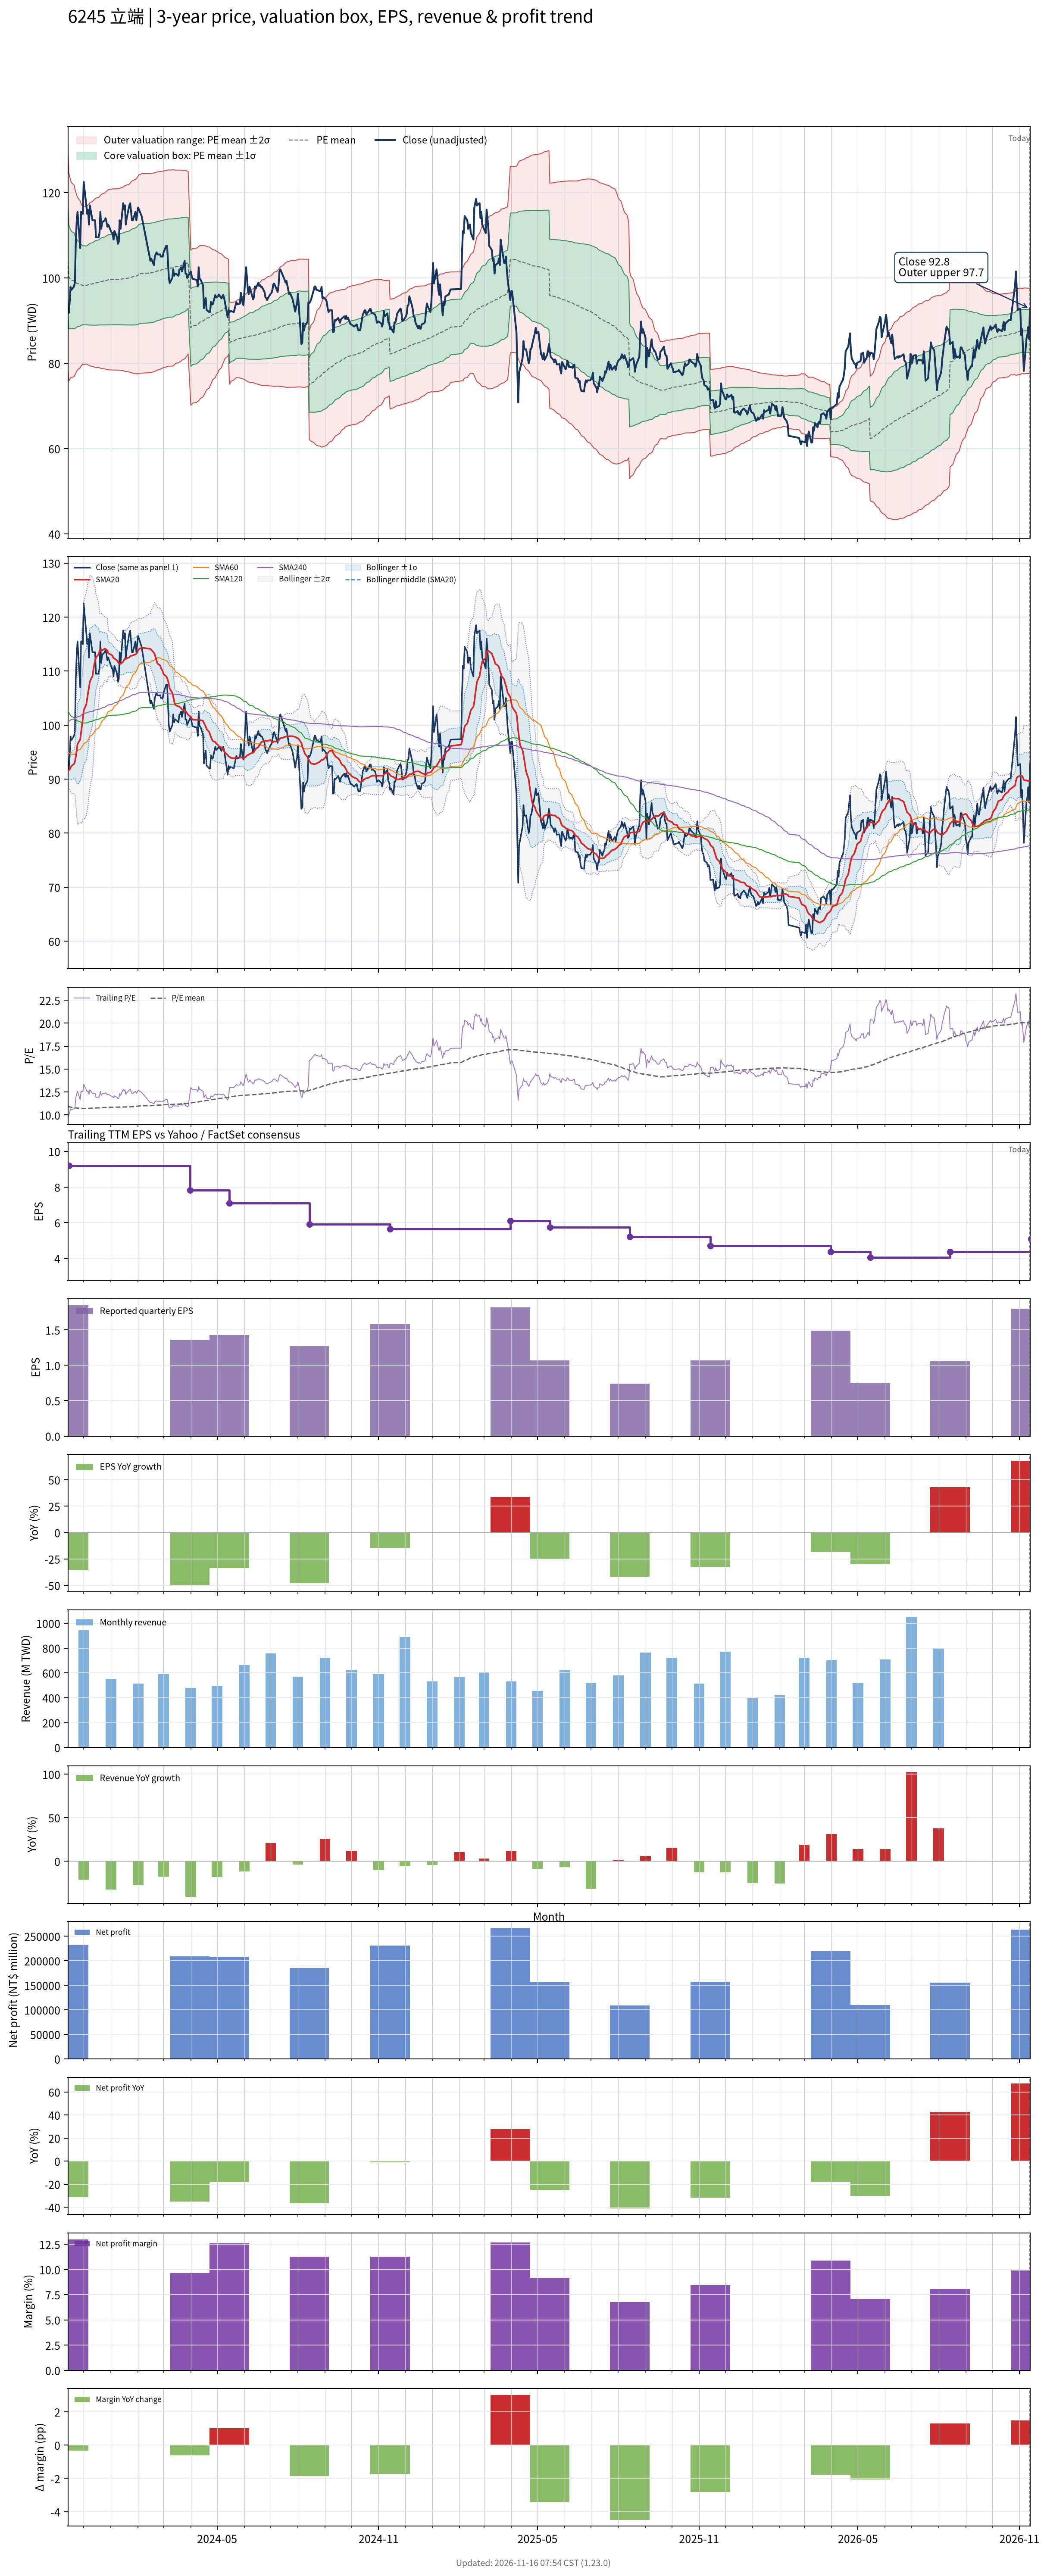

The table this chart was drawn from, first rows:
# chart-version: skill-stock-dynamic-val…
date, close, available_date, period_end, eps, ttm_eps, pe, pe_mean, pe_std, price_m2, price_m1, price_mean, price_p1, price_p2, forward_eps, forward_pe, forward_pe_mean, forward_pe_std, forward_price_m2, forward_price_m1, forward_price_mean, forward_price_p1, forward_price_p2, sma20
2023-11-13, 92.6, 2023-08-14, 2023-06-30, 2.45, 9.623, 9.623, 10.94, 1.345, 79.37, 92.32, 105.3, 118.2, 131.2, , , , , , , , , , 91.56
2023-11-14, 91.8, 2023-11-14, 2023-09-30, 1.85, 9.19, 9.989, 10.91, 1.332, 75.81, 88.05, 100.3, 112.5, 124.8, , , , , , , , , , 91.62
2023-11-15, 94.3, 2023-11-14, 2023-09-30, 1.85, 9.19, 10.26, 10.88, 1.292, 76.22, 88.09, 99.96, 111.8, 123.7, , , , , , , , , , 91.78
2023-11-16, 97.9, 2023-11-14, 2023-09-30, 1.85, 9.19, 10.65, 10.85, 1.262, 76.53, 88.12, 99.71, 111.3, 122.9, , , , , , , , , , 92.11
2023-11-17, 97.2, 2023-11-14, 2023-09-30, 1.85, 9.19, 10.58, 10.83, 1.242, 76.68, 88.09, 99.51, 110.9, 122.3, , , , , , , , , , 92.41
2023-11-20, 98, 2023-11-14, 2023-09-30, 1.85, 9.19, 10.66, 10.81, 1.223, 76.84, 88.08, 99.31, 110.6, 121.8, , , , , , , , , , 92.81
2023-11-21, 99, 2023-11-14, 2023-09-30, 1.85, 9.19, 10.77, 10.78, 1.188, 77.24, 88.15, 99.07, 110, 120.9, , , , , , , , , , 93.23
2023-11-22, 108.5, 2023-11-14, 2023-09-30, 1.85, 9.19, 11.81, 10.76, 1.154, 77.69, 88.29, 98.9, 109.5, 120.1, , , , , , , , , , 94.14
2023-11-23, 113, 2023-11-14, 2023-09-30, 1.85, 9.19, 12.3, 10.75, 1.123, 78.13, 88.45, 98.77, 109.1, 119.4, , , , , , , , , , 95.28
2023-11-24, 115.5, 2023-11-14, 2023-09-30, 1.85, 9.19, 12.57, 10.74, 1.099, 78.47, 88.57, 98.67, 108.8, 118.9, , , , , , , , , , 96.49
2023-11-27, 107, 2023-11-14, 2023-09-30, 1.85, 9.19, 11.64, 10.72, 1.064, 78.94, 88.72, 98.5, 108.3, 118.1, , , , , , , , , , 97.31
2023-11-28, 115.5, 2023-11-14, 2023-09-30, 1.85, 9.19, 12.57, 10.71, 1.036, 79.36, 88.87, 98.39, 107.9, 117.4, , , , , , , , , , 98.64
2023-11-29, 115.5, 2023-11-14, 2023-09-30, 1.85, 9.19, 12.57, 10.7, 1.019, 79.59, 88.96, 98.33, 107.7, 117.1, , , , , , , , , , 99.91
2023-11-30, 115, 2023-11-14, 2023-09-30, 1.85, 9.19, 12.51, 10.69, 1.001, 79.86, 89.06, 98.25, 107.4, 116.6, , , , , , , , , , 101.1
2023-12-01, 122.5, 2023-11-14, 2023-09-30, 1.85, 9.19, 13.33, 10.69, 1.01, 79.73, 89.01, 98.29, 107.6, 116.8, , , , , , , , , , 102.7
2023-12-04, 117, 2023-11-14, 2023-09-30, 1.85, 9.19, 12.73, 10.69, 1.002, 79.83, 89.04, 98.26, 107.5, 116.7, , , , , , , , , , 103.9
2023-12-05, 115, 2023-11-14, 2023-09-30, 1.85, 9.19, 12.51, 10.7, 1.011, 79.73, 89.02, 98.31, 107.6, 116.9, , , , , , , , , , 104.9
2023-12-06, 116, 2023-11-14, 2023-09-30, 1.85, 9.19, 12.62, 10.7, 1.022, 79.6, 88.99, 98.38, 107.8, 117.2, , , , , , , , , , 106
2023-12-07, 112.5, 2023-11-14, 2023-09-30, 1.85, 9.19, 12.24, 10.71, 1.029, 79.52, 88.98, 98.44, 107.9, 117.4, , , , , , , , , , 106.9
2023-12-08, 117, 2023-11-14, 2023-09-30, 1.85, 9.19, 12.73, 10.72, 1.042, 79.37, 88.94, 98.52, 108.1, 117.7, , , , , , , , , , 108
2023-12-11, 113.5, 2023-11-14, 2023-09-30, 1.85, 9.19, 12.35, 10.73, 1.051, 79.28, 88.94, 98.59, 108.3, 117.9, , , , , , , , , , 109.1
2023-12-12, 113.5, 2023-11-14, 2023-09-30, 1.85, 9.19, 12.35, 10.74, 1.059, 79.2, 88.93, 98.66, 108.4, 118.1, , , , , , , , , , 110.2
2023-12-13, 113.5, 2023-11-14, 2023-09-30, 1.85, 9.19, 12.35, 10.74, 1.067, 79.11, 88.92, 98.73, 108.5, 118.3, , , , , , , , , , 111.1
2023-12-14, 113.5, 2023-11-14, 2023-09-30, 1.85, 9.19, 12.35, 10.75, 1.075, 79.03, 88.91, 98.8, 108.7, 118.6, , , , , , , , , , 111.9
2023-12-15, 109.5, 2023-11-14, 2023-09-30, 1.85, 9.19, 11.92, 10.76, 1.08, 79, 88.93, 98.85, 108.8, 118.7, , , , , , , , , , 112.5
2023-12-18, 109.5, 2023-11-14, 2023-09-30, 1.85, 9.19, 11.92, 10.76, 1.085, 78.98, 88.95, 98.92, 108.9, 118.9, , , , , , , , , , 113.1
2023-12-19, 110.5, 2023-11-14, 2023-09-30, 1.85, 9.19, 12.02, 10.77, 1.091, 78.96, 88.98, 99.01, 109, 119.1, , , , , , , , , , 113.7
2023-12-20, 115.5, 2023-11-14, 2023-09-30, 1.85, 9.19, 12.57, 10.78, 1.102, 78.85, 88.98, 99.11, 109.2, 119.4, , , , , , , , , , 114
2023-12-21, 111.5, 2023-11-14, 2023-09-30, 1.85, 9.19, 12.13, 10.79, 1.107, 78.81, 88.98, 99.16, 109.3, 119.5, , , , , , , , , , 114
2023-12-22, 113, 2023-11-14, 2023-09-30, 1.85, 9.19, 12.3, 10.8, 1.114, 78.74, 88.98, 99.22, 109.5, 119.7, , , , , , , , , , 113.8
2023-12-25, 113.5, 2023-11-14, 2023-09-30, 1.85, 9.19, 12.35, 10.8, 1.121, 78.68, 88.98, 99.29, 109.6, 119.9, , , , , , , , , , 114.2
2023-12-26, 114, 2023-11-14, 2023-09-30, 1.85, 9.19, 12.4, 10.81, 1.129, 78.6, 88.98, 99.36, 109.7, 120.1, , , , , , , , , , 114.1
2023-12-27, 113, 2023-11-14, 2023-09-30, 1.85, 9.19, 12.3, 10.82, 1.136, 78.55, 88.98, 99.42, 109.9, 120.3, , , , , , , , , , 114
2023-12-28, 112, 2023-11-14, 2023-09-30, 1.85, 9.19, 12.19, 10.83, 1.142, 78.51, 89, 99.5, 110, 120.5, , , , , , , , , , 113.8
2023-12-29, 112.5, 2023-11-14, 2023-09-30, 1.85, 9.19, 12.24, 10.83, 1.148, 78.46, 89.01, 99.57, 110.1, 120.7, , , , , , , , , , 113.3
2024-01-02, 110.5, 2023-11-14, 2023-09-30, 1.85, 9.19, 12.02, 10.84, 1.152, 78.43, 89.02, 99.61, 110.2, 120.8, , , , , , , , , , 113
2024-01-03, 110.5, 2023-11-14, 2023-09-30, 1.85, 9.19, 12.02, 10.84, 1.156, 78.41, 89.03, 99.66, 110.3, 120.9, , , , , , , , , , 112.8
2024-01-04, 109, 2023-11-14, 2023-09-30, 1.85, 9.19, 11.86, 10.84, 1.154, 78.43, 89.03, 99.64, 110.2, 120.9, , , , , , , , , , 112.4
2024-01-05, 111, 2023-11-14, 2023-09-30, 1.85, 9.19, 12.08, 10.84, 1.155, 78.41, 89.03, 99.65, 110.3, 120.9, , , , , , , , , , 112.3
2024-01-08, 109.5, 2023-11-14, 2023-09-30, 1.85, 9.19, 11.92, 10.84, 1.155, 78.41, 89.03, 99.65, 110.3, 120.9, , , , , , , , , , 112
2024-01-09, 108, 2023-11-14, 2023-09-30, 1.85, 9.19, 11.75, 10.84, 1.156, 78.41, 89.03, 99.65, 110.3, 120.9, , , , , , , , , , 111.7
2024-01-10, 108.5, 2023-11-14, 2023-09-30, 1.85, 9.19, 11.81, 10.84, 1.157, 78.41, 89.03, 99.66, 110.3, 120.9, , , , , , , , , , 111.4
2024-01-11, 113.5, 2023-11-14, 2023-09-30, 1.85, 9.19, 12.35, 10.85, 1.16, 78.37, 89.03, 99.69, 110.4, 121, , , , , , , , , , 111.4
2024-01-12, 111.5, 2023-11-14, 2023-09-30, 1.85, 9.19, 12.13, 10.85, 1.163, 78.35, 89.03, 99.72, 110.4, 121.1, , , , , , , , , , 111.3
2024-01-15, 117.5, 2023-11-14, 2023-09-30, 1.85, 9.19, 12.79, 10.86, 1.171, 78.25, 89.01, 99.78, 110.5, 121.3, , , , , , , , , , 111.7
2024-01-16, 116, 2023-11-14, 2023-09-30, 1.85, 9.19, 12.62, 10.86, 1.177, 78.18, 89, 99.82, 110.6, 121.5, , , , , , , , , , 112
2024-01-17, 117, 2023-11-14, 2023-09-30, 1.85, 9.19, 12.73, 10.87, 1.184, 78.1, 88.98, 99.87, 110.7, 121.6, , , , , , , , , , 112.4
2024-01-18, 112.5, 2023-11-14, 2023-09-30, 1.85, 9.19, 12.24, 10.87, 1.185, 78.09, 88.98, 99.87, 110.8, 121.6, , , , , , , , , , 112.2
2024-01-19, 114, 2023-11-14, 2023-09-30, 1.85, 9.19, 12.4, 10.87, 1.19, 78.05, 88.98, 99.92, 110.8, 121.8, , , , , , , , , , 112.3
2024-01-22, 117, 2023-11-14, 2023-09-30, 1.85, 9.19, 12.73, 10.88, 1.198, 77.96, 88.97, 99.98, 111, 122, , , , , , , , , , 112.5
2024-01-23, 117.5, 2023-11-14, 2023-09-30, 1.85, 9.19, 12.79, 10.89, 1.208, 77.85, 88.95, 100.1, 111.2, 122.3, , , , , , , , , , 112.8
2024-01-24, 115.5, 2023-11-14, 2023-09-30, 1.85, 9.19, 12.57, 10.9, 1.217, 77.78, 88.97, 100.2, 111.3, 122.5, , , , , , , , , , 112.8
2024-01-25, 113.5, 2023-11-14, 2023-09-30, 1.85, 9.19, 12.35, 10.9, 1.222, 77.74, 88.97, 100.2, 111.4, 122.7, , , , , , , , , , 112.8
2024-01-26, 113.5, 2023-11-14, 2023-09-30, 1.85, 9.19, 12.35, 10.91, 1.228, 77.69, 88.98, 100.3, 111.5, 122.8, , , , , , , , , , 112.9
2024-01-29, 115.5, 2023-11-14, 2023-09-30, 1.85, 9.19, 12.57, 10.92, 1.237, 77.63, 88.99, 100.4, 111.7, 123.1, , , , , , , , , , 113.1
2024-01-30, 113.5, 2023-11-14, 2023-09-30, 1.85, 9.19, 12.35, 10.93, 1.243, 77.59, 89.01, 100.4, 111.9, 123.3, , , , , , , , , , 113.2
2024-01-31, 115, 2023-11-14, 2023-09-30, 1.85, 9.19, 12.51, 10.94, 1.251, 77.54, 89.04, 100.5, 112, 123.5, , , , , , , , , , 113.5
2024-02-01, 116.5, 2023-11-14, 2023-09-30, 1.85, 9.19, 12.68, 10.95, 1.261, 77.49, 89.08, 100.7, 112.3, 123.9, , , , , , , , , , 113.8
2024-02-02, 116, 2023-11-14, 2023-09-30, 1.85, 9.19, 12.62, 10.98, 1.266, 77.63, 89.26, 100.9, 112.5, 124.2, , , , , , , , , , 114.1
... 669 more rows
